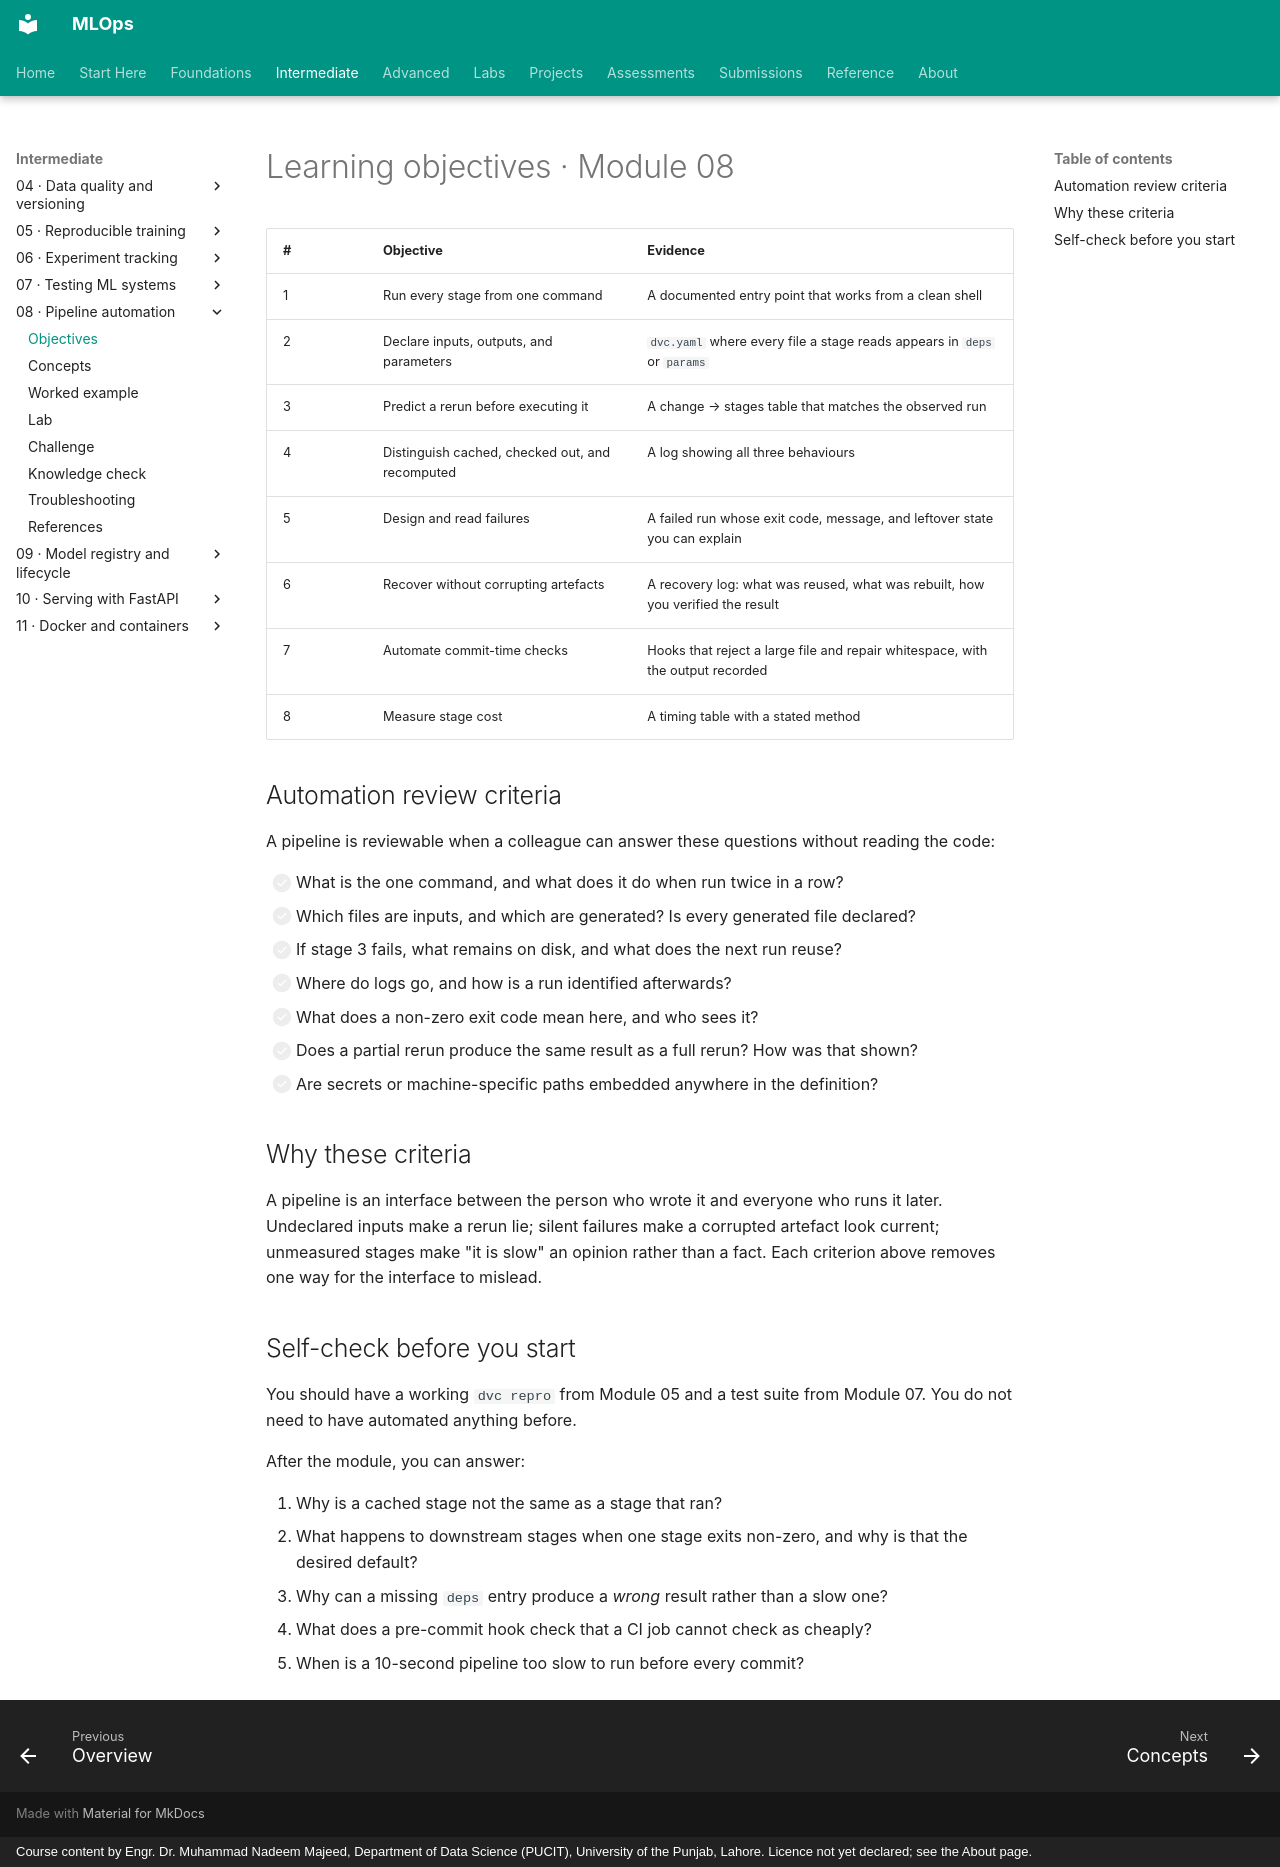

repository: nadeem-majeedch/MLOps · page: modules/08-pipeline-automation/learning-objectives/index.html · generator: mkdocs · copyright: Course content by Engr. Dr. Muhammad Nadeem Majeed, Department of Data Science (PUCIT), University of the Punjab, Lahore. Licence not yet declared; see the About page.

# Learning objectives · Module 08

| # | Objective | Evidence |
|---|---|---|
| 1 | Run every stage from one command | A documented entry point that works from a clean shell |
| 2 | Declare inputs, outputs, and parameters | `dvc.yaml` where every file a stage reads appears in `deps` or `params` |
| 3 | Predict a rerun before executing it | A change → stages table that matches the observed run |
| 4 | Distinguish cached, checked out, and recomputed | A log showing all three behaviours |
| 5 | Design and read failures | A failed run whose exit code, message, and leftover state you can explain |
| 6 | Recover without corrupting artefacts | A recovery log: what was reused, what was rebuilt, how you verified the result |
| 7 | Automate commit-time checks | Hooks that reject a large file and repair whitespace, with the output recorded |
| 8 | Measure stage cost | A timing table with a stated method |

## Automation review criteria

A pipeline is reviewable when a colleague can answer these questions without reading the code:

- [ ] What is the one command, and what does it do when run twice in a row?
- [ ] Which files are inputs, and which are generated? Is every generated file declared?
- [ ] If stage 3 fails, what remains on disk, and what does the next run reuse?
- [ ] Where do logs go, and how is a run identified afterwards?
- [ ] What does a non-zero exit code mean here, and who sees it?
- [ ] Does a partial rerun produce the same result as a full rerun? How was that shown?
- [ ] Are secrets or machine-specific paths embedded anywhere in the definition?

## Why these criteria

A pipeline is an interface between the person who wrote it and everyone who runs it later. Undeclared inputs make a rerun lie; silent failures make a corrupted artefact look current; unmeasured stages make "it is slow" an opinion rather than a fact. Each criterion above removes one way for the interface to mislead.

## Self-check before you start

You should have a working `dvc repro` from Module 05 and a test suite from Module 07. You do not need to have automated anything before.

After the module, you can answer:

1. Why is a cached stage not the same as a stage that ran?
2. What happens to downstream stages when one stage exits non-zero, and why is that the desired default?
3. Why can a missing `deps` entry produce a *wrong* result rather than a slow one?
4. What does a pre-commit hook check that a CI job cannot check as cheaply?
5. When is a 10-second pipeline too slow to run before every commit?
